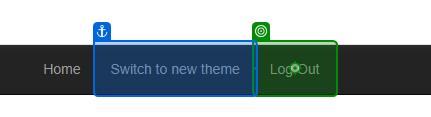
Task: Robotic Enterprise Framework assignment 2
Workflow: ACMEClose

Step 1: click on the link 'Log Out' in window 'ACME System 1 - Dashboard' (chrome.exe)

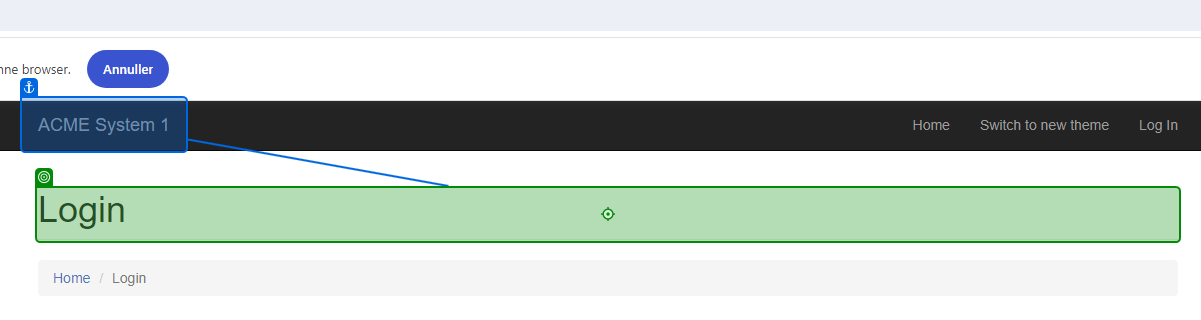
Step 2: Label 'Login' on the heading in window 'ACME System 1 - Log In' (chrome.exe)
